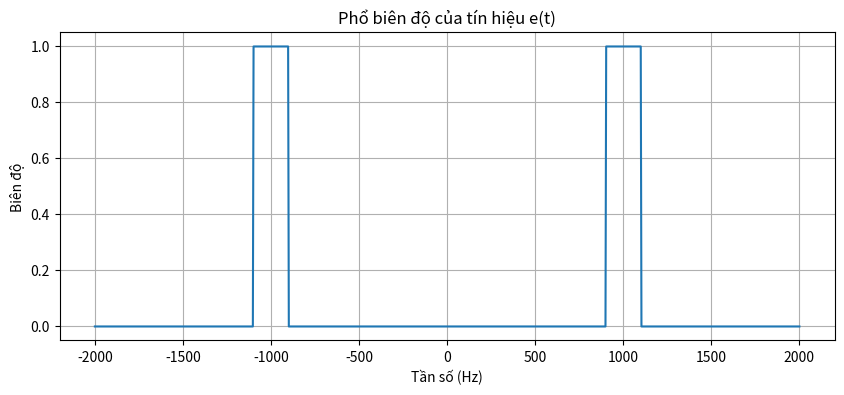

Python code for this plot:
import numpy as np
import matplotlib.pyplot as plt

# Định nghĩa các tham số
fc = 1000  # Tần số sóng mang (Hz)
W = 100    # Băng thông tín hiệu băng gốc (Hz)

# Vẽ phổ biên độ của tín hiệu e(t)
f = np.linspace(-2*fc, 2*fc, 1000)
E = np.zeros_like(f)
E[np.abs(f - fc) < W] = 1
E[np.abs(f + fc) < W] = 1

plt.figure(figsize=(10, 4))
plt.plot(f, E)
plt.title('Phổ biên độ của tín hiệu e(t)')
plt.xlabel('Tần số (Hz)')
plt.ylabel('Biên độ')
plt.grid(True)
plt.show()

# Tính băng thông của bộ LPF
bandwidth_LPF = W
print("Băng thông của bộ LPF:", bandwidth_LPF, "Hz")

# Ứng dụng của hệ thống
application = """
Hệ thống điều chế sóng mang được sử dụng rộng rãi trong các hệ thống thông tin, như 
truyền hình, radio và viễn thông. Mục đích của việc điều chế là để truyền tải tín hiệu 
băng gốc thông qua sóng mang, giúp tăng khả năng chống nhiễu và cải thiện hiệu quả sử dụng 
băng tần. Sau khi nhận được tín hiệu, quá trình giải điều chế sẽ khôi phục lại tín hiệu 
gốc từ sóng mang.
"""
print(application)
